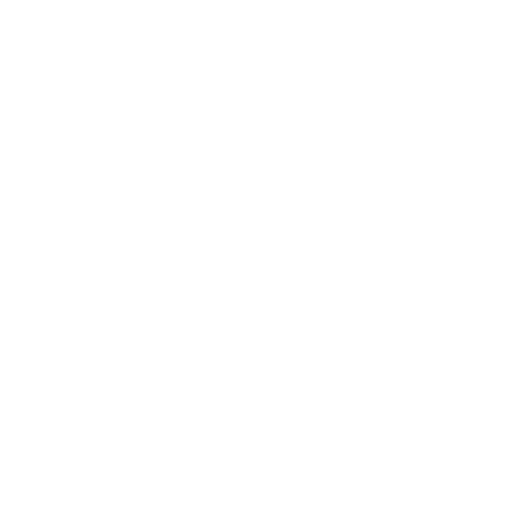
t = 0.00 s
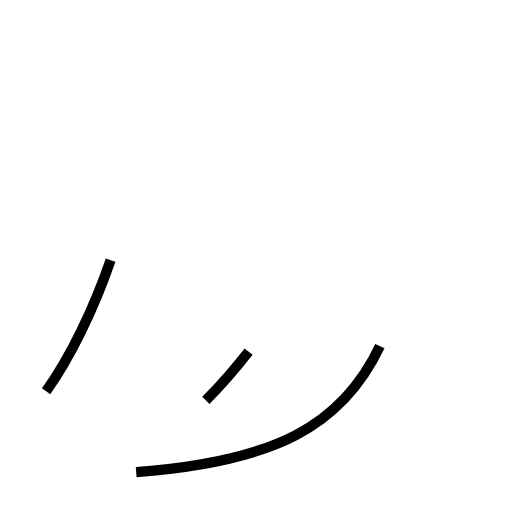
t = 1.47 s
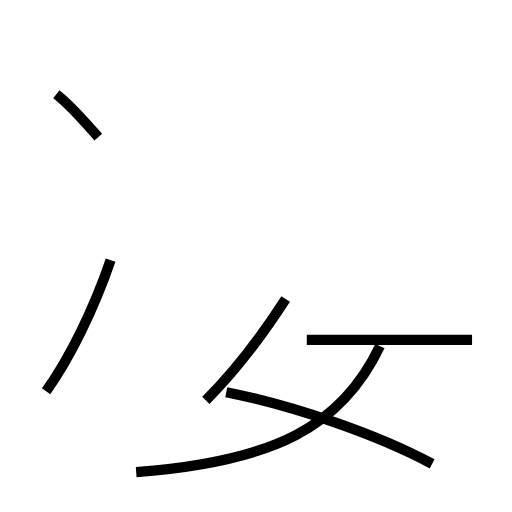
t = 2.96 s
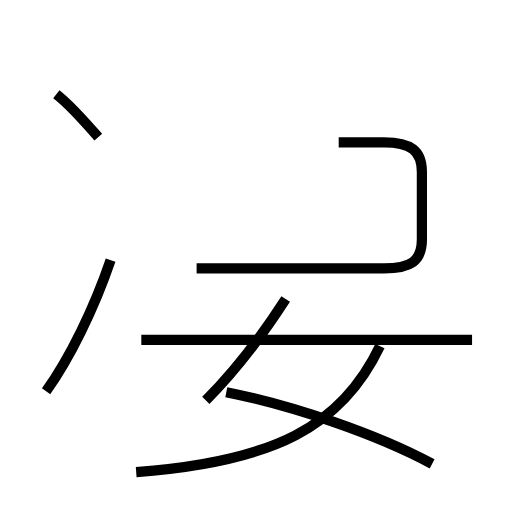
t = 4.65 s
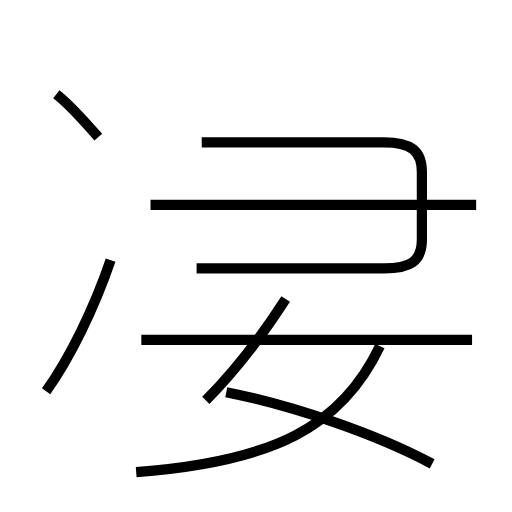
t = 6.00 s
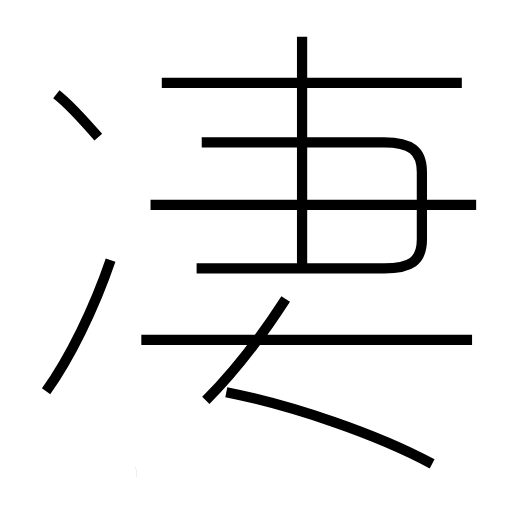
t = 7.56 s

The animated SVG that drew these frames (rendered in a browser with its animation timeline set to each time). Animation: 10 SMIL elements (animate=10); one cycle of 7.56 s.

<?xml version='1.0' encoding='utf-8'?>
<svg viewBox="0.0 -6.0 50.0 50.0" version="1.1" xmlns="http://www.w3.org/2000/svg"><rect x="-1000" y="-1000" width="2000" height="2000" stroke="white" fill="white" /><g style="fill:none;stroke:#000000;stroke-width:1"><path d="M 13.3 2.1 C 26.8 1.1 33.4 -2.4 37.1 -10.2 " transform="translate(0.0 38.0)" stroke-dasharray="28.293599188277852" stroke-dashoffset="28.293599188277852"><animate attributeName="stroke-dashoffset" from="28.293599188277852" to="0" dur="0.8488079756483355s" begin="0s; anim_end.end" fill="freeze" id="anim0" /></path><path d="M 4.5 -5.8 C 6.8 -9.0 9.2 -13.9 10.8 -18.6 " transform="translate(0.0 38.0)" stroke-dasharray="14.311785926088021" stroke-dashoffset="14.311785926088021"><animate attributeName="stroke-dashoffset" from="14.311785926088021" to="0" dur="0.4293535777826406s" begin="anim0.end" fill="freeze" id="anim1" /></path><path d="M 20.1 -4.9 C 23.3 -8.1 25.9 -11.7 27.9 -14.8 " transform="translate(0.0 38.0)" stroke-dasharray="12.627234872388945" stroke-dashoffset="12.627234872388945"><animate attributeName="stroke-dashoffset" from="12.627234872388945" to="0" dur="0.37881704617166834s" begin="anim1.end" fill="freeze" id="anim2" /></path><path d="M 42.2 1.3 C 36.8 -1.6 28.6 -4.4 22.1 -5.7 " transform="translate(0.0 38.0)" stroke-dasharray="21.34876909905744" stroke-dashoffset="21.34876909905744"><animate attributeName="stroke-dashoffset" from="21.34876909905744" to="0" dur="0.6404630729717231s" begin="anim2.end" fill="freeze" id="anim3" /></path><path d="M 9.6 -30.6 C 8.3 -32.1 6.8 -33.8 5.5 -34.8 " transform="translate(0.0 38.0)" stroke-dasharray="5.8782231274466135" stroke-dashoffset="5.8782231274466135"><animate attributeName="stroke-dashoffset" from="5.8782231274466135" to="0" dur="0.1763466938233984s" begin="anim3.end" fill="freeze" id="anim4" /></path><path d="M 46.1 -10.8 L 13.8 -10.8 " transform="translate(0.0 38.0)" stroke-dasharray="32.3" stroke-dashoffset="32.3"><animate attributeName="stroke-dashoffset" from="32.3" to="0" dur="0.9689999999999999s" begin="anim4.end" fill="freeze" id="anim5" /></path><path d="M 19.2 -17.8 L 37.5 -17.8 C 40.1 -17.8 41.2 -18.5 41.2 -20.6 L 41.2 -27.2 C 41.2 -29.3 40.1 -30.1 37.5 -30.1 L 19.7 -30.1 " transform="translate(0.0 38.0)" stroke-dasharray="53.533653828337606" stroke-dashoffset="53.533653828337606"><animate attributeName="stroke-dashoffset" from="53.533653828337606" to="0" dur="1.6060096148501282s" begin="anim5.end" fill="freeze" id="anim6" /></path><path d="M 46.5 -24.0 L 14.7 -24.0 " transform="translate(0.0 38.0)" stroke-dasharray="31.8" stroke-dashoffset="31.8"><animate attributeName="stroke-dashoffset" from="31.8" to="0" dur="0.954s" begin="anim6.end" fill="freeze" id="anim7" /></path><path d="M 29.5 -17.8 L 29.5 -40.4 " transform="translate(0.0 38.0)" stroke-dasharray="22.599999999999998" stroke-dashoffset="22.599999999999998"><animate attributeName="stroke-dashoffset" from="22.599999999999998" to="0" dur="0.6779999999999999s" begin="anim7.end" fill="freeze" id="anim8" /></path><path d="M 45.1 -35.9 L 15.8 -35.9" transform="translate(0.0 38.0)" stroke-dasharray="29.3" stroke-dashoffset="29.3"><animate attributeName="stroke-dashoffset" from="29.3" to="0" dur="0.879s" begin="anim8.end" fill="freeze" id="anim_end" /></path></g></svg>
